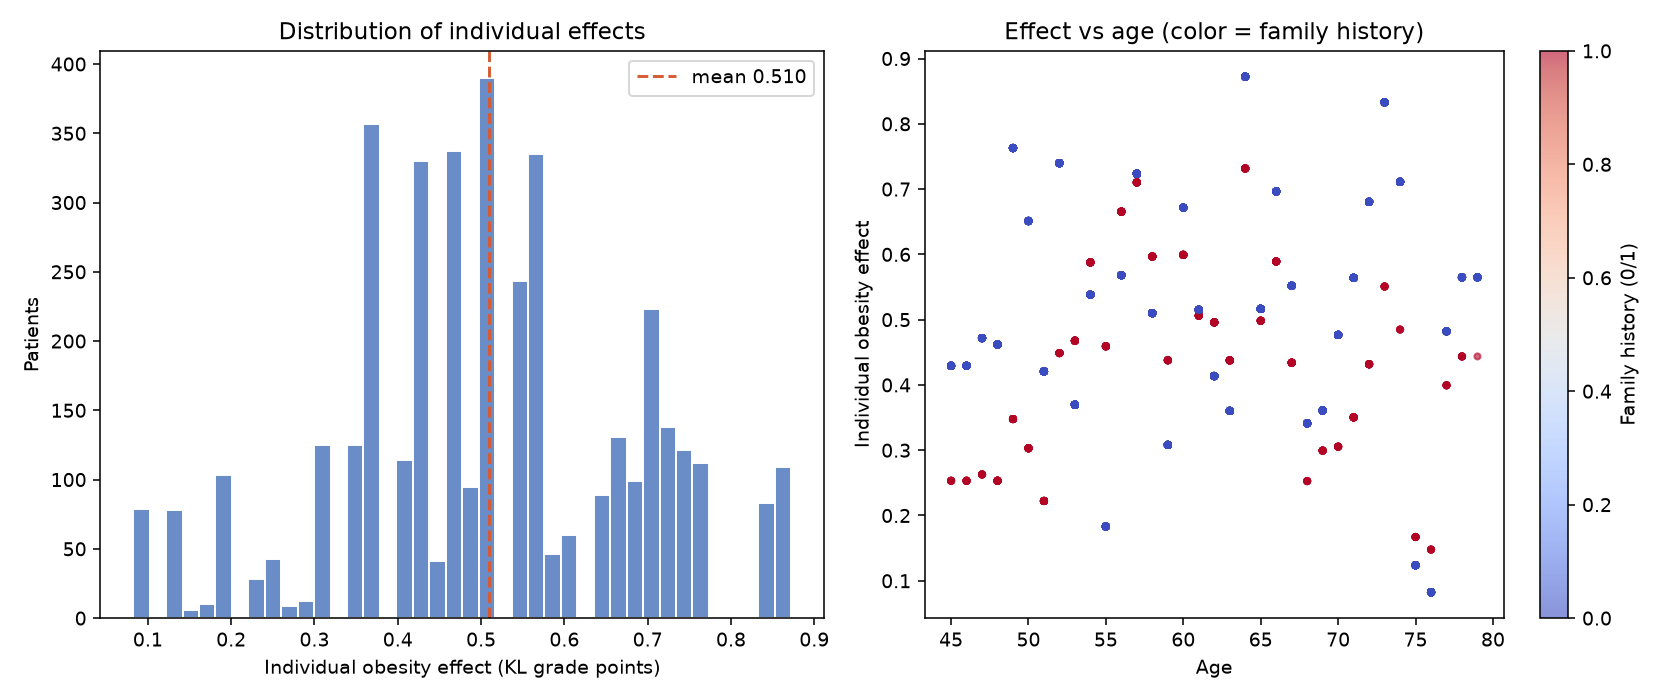

The file beside this chart, header and first rows:
Age, FamilyHistory, IndividualEffect, CI_low, CI_high
59, 0.0, 0.3081, -0.0794, 0.6955
69, 0.0, 0.3609, 0.1182, 0.6035
71, 0.0, 0.564, 0.1476, 0.9804
72, 1.0, 0.4317, 0.0494, 0.8141
75, 0.0, 0.124, -0.3197, 0.5676
52, 1.0, 0.4488, 0.1123, 0.7854
72, 0.0, 0.6805, 0.2942, 1.067
61, 1.0, 0.5061, 0.2158, 0.7964
76, 0.0, 0.0823, -0.3393, 0.5039
79, 0.0, 0.5648, 0.1269, 1.003
68, 0.0, 0.3412, 0.0903, 0.592
77, 0.0, 0.4822, 0.1966, 0.7678
63, 0.0, 0.3602, 0.0908, 0.6297
56, 0.0, 0.5681, 0.1957, 0.9405
64, 0.0, 0.8722, 0.5207, 1.224
64, 0.0, 0.8722, 0.5207, 1.224
45, 0.0, 0.4294, 0.1263, 0.7325
72, 1.0, 0.4317, 0.0494, 0.8141
50, 0.0, 0.6511, 0.3662, 0.936
62, 0.0, 0.4136, 0.0564, 0.7709
70, 0.0, 0.4766, 0.0423, 0.9109
72, 0.0, 0.6805, 0.2942, 1.067
68, 0.0, 0.3412, 0.0903, 0.592
53, 0.0, 0.3698, -0.0425, 0.7822
73, 0.0, 0.8329, 0.5275, 1.138
66, 0.0, 0.6964, 0.3049, 1.088
47, 1.0, 0.2629, 0.0368, 0.4889
56, 0.0, 0.5681, 0.1957, 0.9405
55, 0.0, 0.1832, -0.1727, 0.5391
67, 1.0, 0.434, 0.1942, 0.6738
75, 0.0, 0.124, -0.3197, 0.5676
58, 0.0, 0.5101, 0.1298, 0.8903
46, 0.0, 0.4294, 0.1263, 0.7325
69, 0.0, 0.3609, 0.1182, 0.6035
56, 0.0, 0.5681, 0.1957, 0.9405
57, 0.0, 0.7236, 0.3398, 1.107
51, 0.0, 0.4206, 0.0358, 0.8055
63, 0.0, 0.3602, 0.0908, 0.6297
61, 0.0, 0.5151, 0.1173, 0.9129
64, 0.0, 0.8722, 0.5207, 1.224
73, 0.0, 0.8329, 0.5275, 1.138
66, 0.0, 0.6964, 0.3049, 1.088
75, 0.0, 0.124, -0.3197, 0.5676
70, 0.0, 0.4766, 0.0423, 0.9109
51, 0.0, 0.4206, 0.0358, 0.8055
66, 0.0, 0.6964, 0.3049, 1.088
76, 0.0, 0.0823, -0.3393, 0.5039
54, 0.0, 0.5382, 0.1683, 0.9081
72, 0.0, 0.6805, 0.2942, 1.067
77, 0.0, 0.4822, 0.1966, 0.7678
64, 1.0, 0.7316, 0.4265, 1.037
62, 0.0, 0.4136, 0.0564, 0.7709
58, 0.0, 0.5101, 0.1298, 0.8903
68, 0.0, 0.3412, 0.0903, 0.592
71, 0.0, 0.564, 0.1476, 0.9804
53, 1.0, 0.4678, 0.1937, 0.7418
49, 0.0, 0.7629, 0.4655, 1.06
67, 0.0, 0.5519, 0.2136, 0.8903
67, 0.0, 0.5519, 0.2136, 0.8903
67, 0.0, 0.5519, 0.2136, 0.8903
... 4,011 more rows
